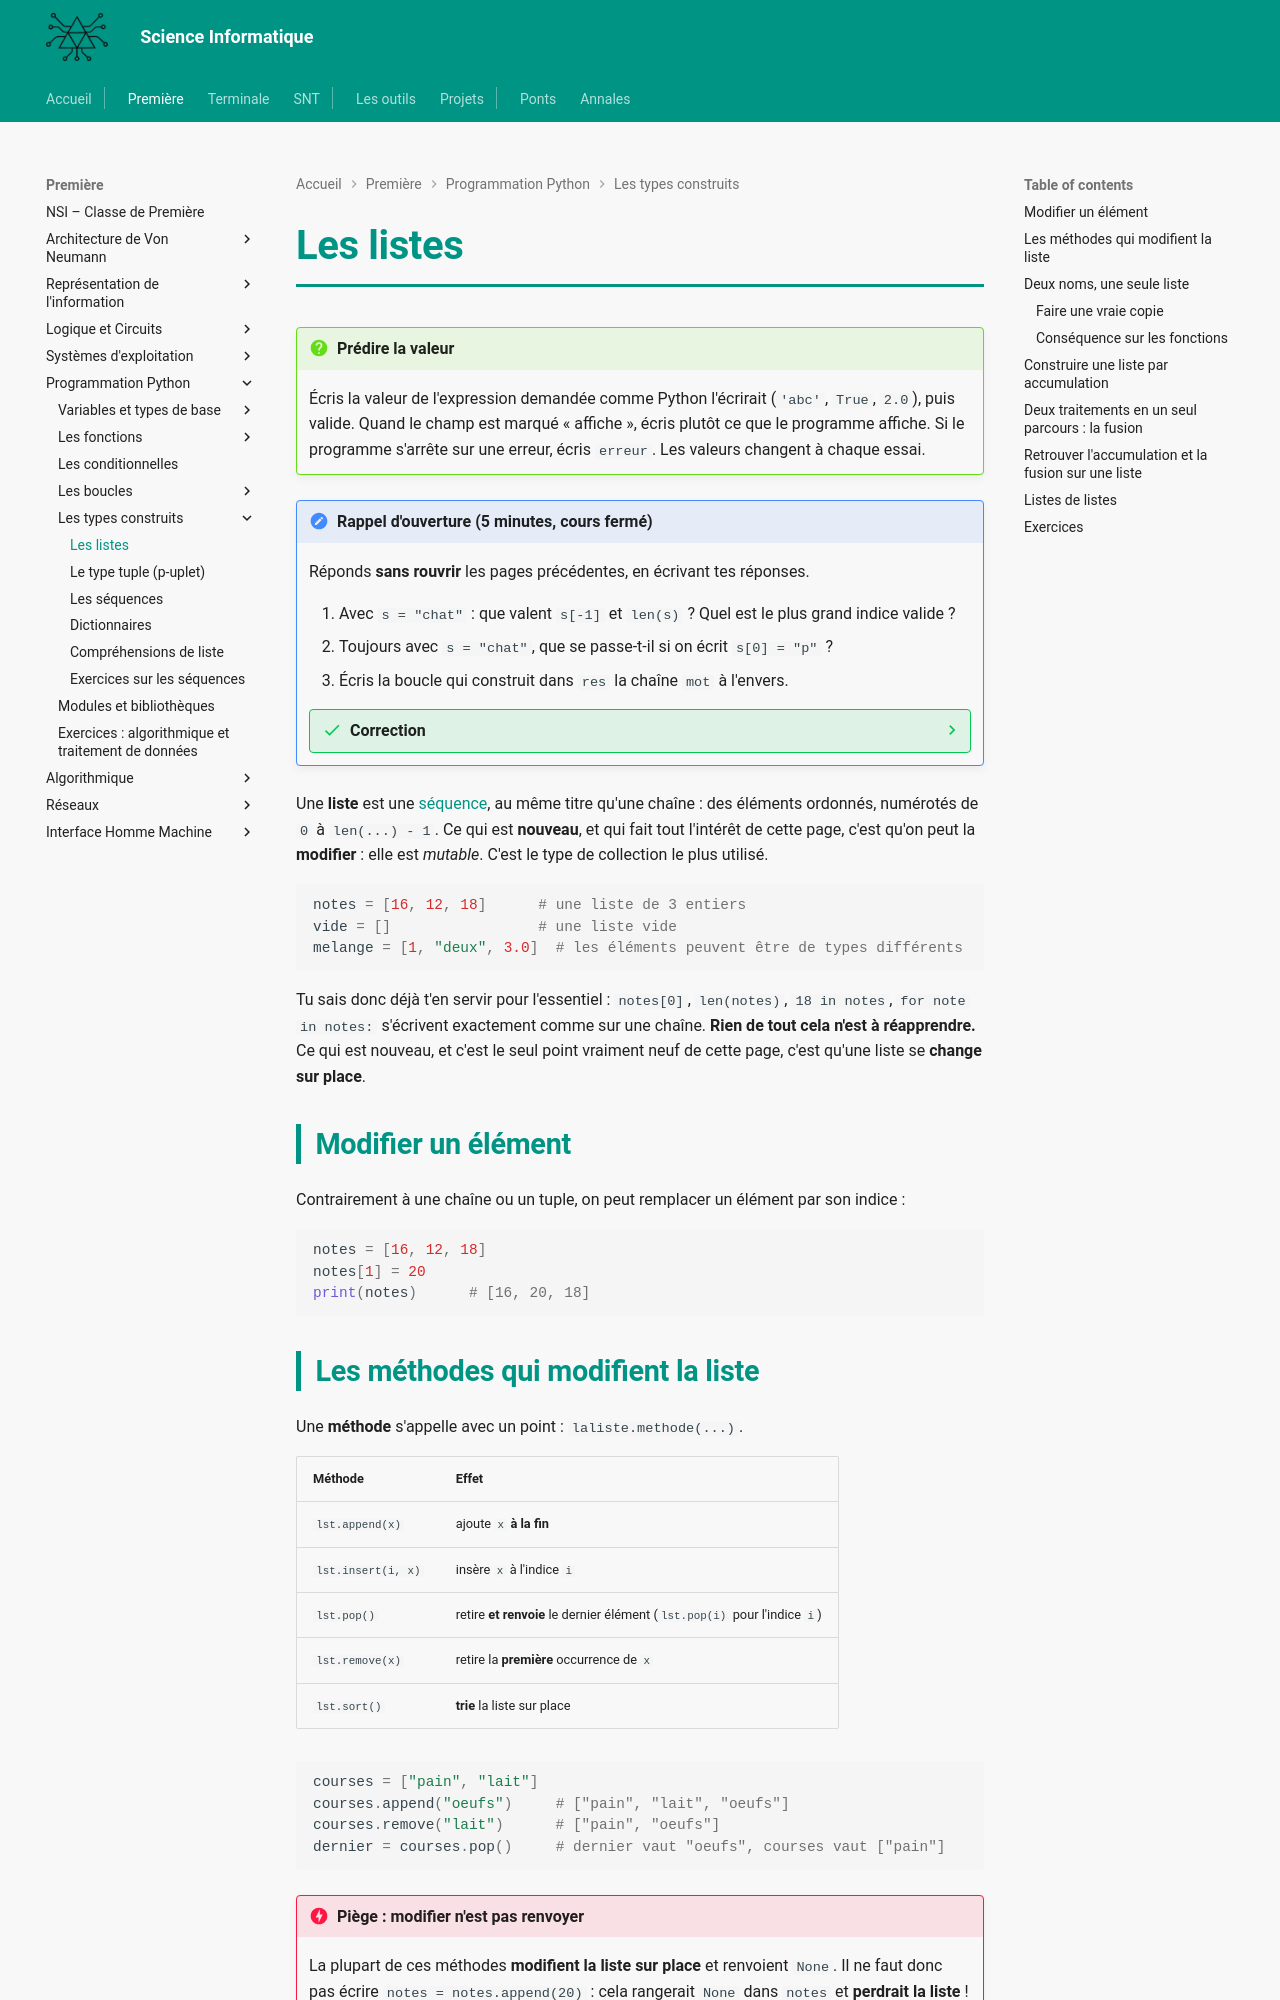

repository: MMarchand-NSI/MMarchand-NSI.github.io · page: premiere/prog/listes/index.html · generator: mkdocs

# Les listes

!!! question "Prédire la valeur"
    Écris la valeur de l'expression demandée comme Python l'écrirait (`'abc'`, `True`, `2.0`), puis valide. Quand le champ est marqué « affiche », écris plutôt ce que le programme affiche. Si le programme s'arrête sur une erreur, écris `erreur`. Les valeurs changent à chaque essai.

<script type="text/x-silent-teacher" data-titre="Les listes">
t = [{{a:1..3}}, {{b:4..6}}, {{c:7..9}}]
t[1] = 0
t
---
t = [{{a:1..3}}, {{b:4..6}}, {{c:7..9}}]
t.insert(0, {{d:1..9}})
t
---
a = [{{a:1..3}}, {{b:4..6}}]
b = a
b.append({{d:7..9}})
a
---
t = [{{a:1..3}}, {{b:4..6}}]
t = t.append({{d:7..9}})
t
---
a = [{{a:1..3}}, {{b:4..6}}]
b = a.copy()
b[0] = 0
a
---
t = [{{a:1..3}}, {{b:4..6}}, {{c:7..9}}]
x = t.pop()
x + len(t)
---
t = [{{a:1..3}}, {{b:4..6}}, {{c:7..9}}]
r = []
for x in t:
    r.append(x * 2)
r
</script>
<script src="/javascripts/silent_teacher.js" defer></script>

!!! note "Rappel d'ouverture (5 minutes, cours fermé)"
    Réponds **sans rouvrir** les pages précédentes, en écrivant tes réponses.

    1. Avec `s = "chat"` : que valent `s[-1]` et `len(s)` ? Quel est le plus grand indice valide ?
    2. Toujours avec `s = "chat"`, que se passe-t-il si on écrit `s[0] = "p"` ?
    3. Écris la boucle qui construit dans `res` la chaîne `mot` à l'envers.

    ??? success "Correction"
        1. `s[-1]` vaut `"t"` et `len(s)` vaut `4`. Le plus grand indice valide est `3`, pas `4`.
        2. Une `TypeError` : une chaîne est **immuable**, on ne peut pas en changer un caractère. Retiens bien cette réponse, la page d'aujourd'hui introduit précisément le type qui, lui, le permet.
        3. `res = ""` avant la boucle, puis `res = c + res` à chaque tour.

Une **liste** est une [séquence](caracteres.md), au même titre qu'une chaîne : des éléments ordonnés, numérotés de `0` à `len(...) - 1`. Ce qui est **nouveau**, et qui fait tout l'intérêt de cette page, c'est qu'on peut la **modifier** : elle est *mutable*. C'est le type de collection le plus utilisé.

```python
notes = [16, 12, 18]      # une liste de 3 entiers
vide = []                 # une liste vide
melange = [1, "deux", 3.0]  # les éléments peuvent être de types différents
```

Tu sais donc déjà t'en servir pour l'essentiel : `notes[0]`, `len(notes)`, `18 in notes`, `for note in notes:` s'écrivent exactement comme sur une chaîne. **Rien de tout cela n'est à réapprendre.** Ce qui est nouveau, et c'est le seul point vraiment neuf de cette page, c'est qu'une liste se **change sur place**.

## Modifier un élément

Contrairement à une chaîne ou un tuple, on peut remplacer un élément par son indice :

```python
notes = [16, 12, 18]
notes[1] = 20
print(notes)      # [16, 20, 18]
```
